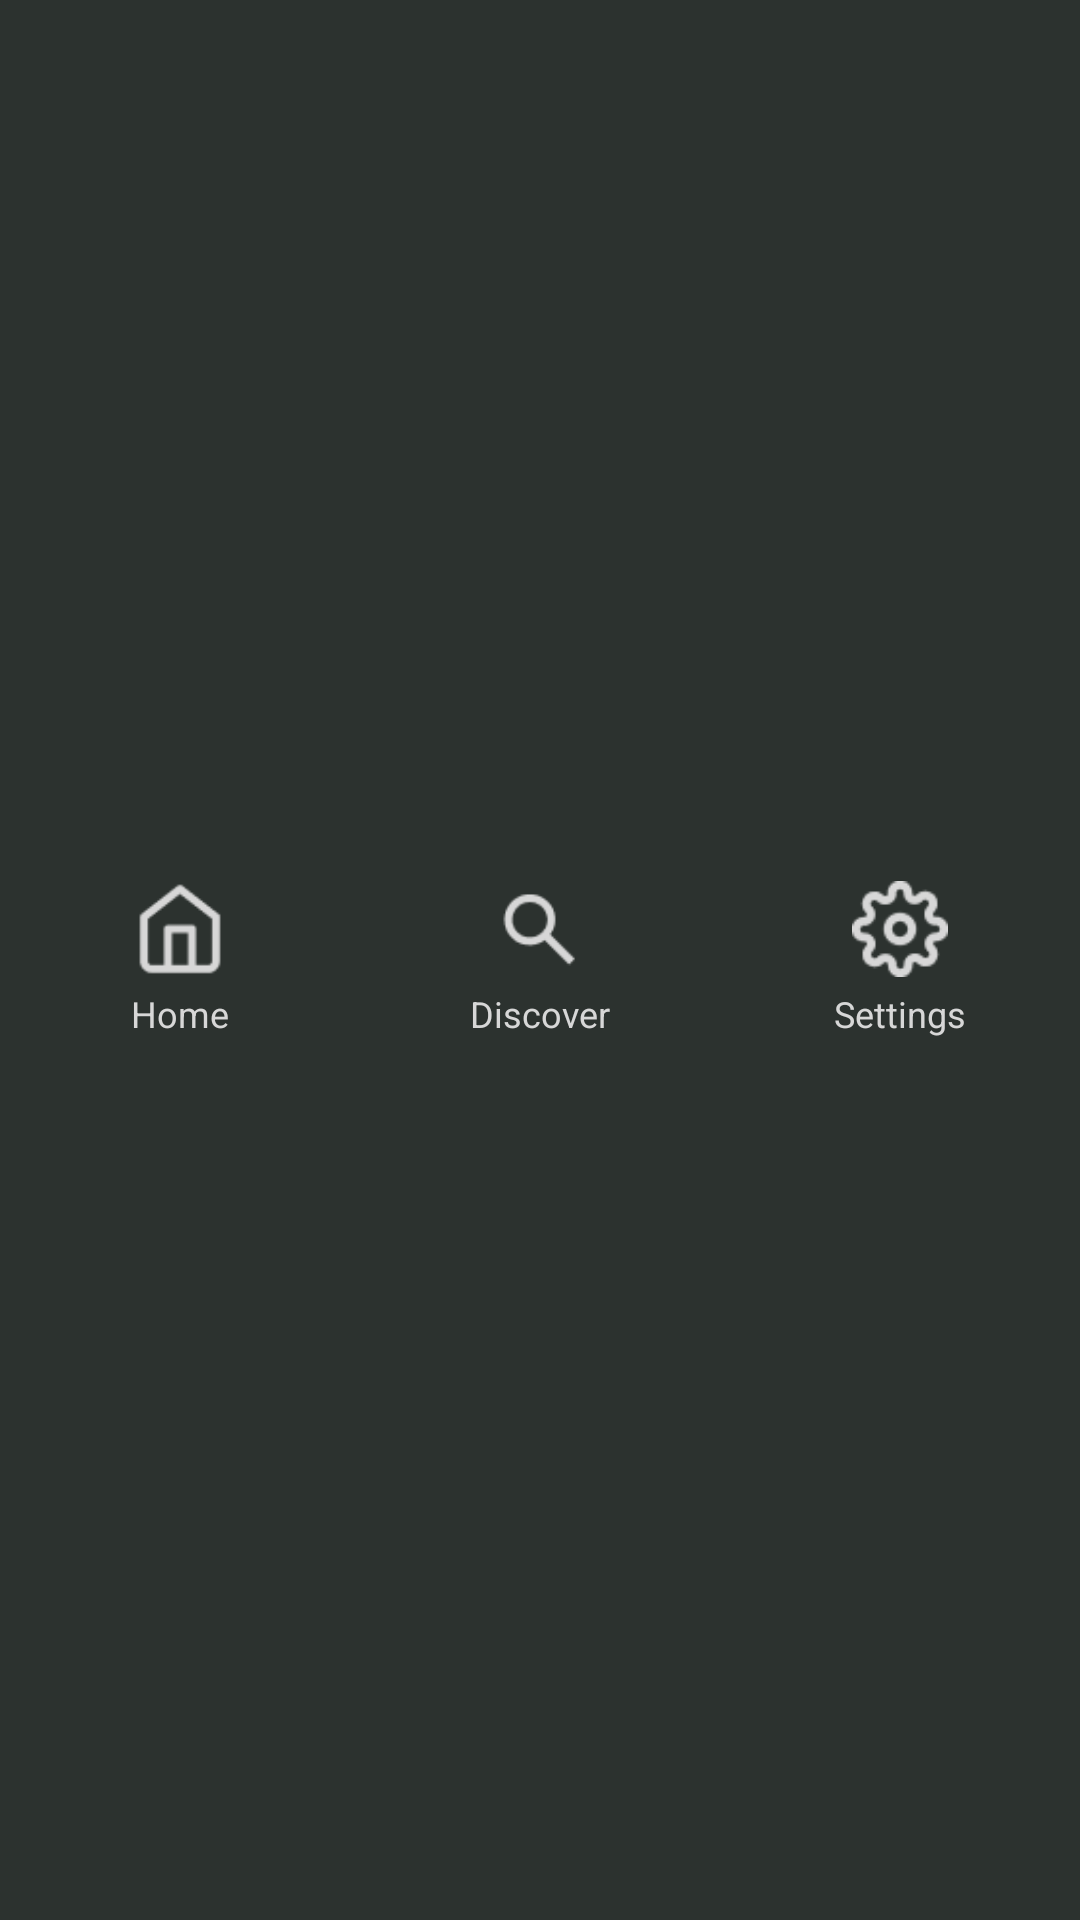

Write the Android layout XML for this screen, with the resource values it uses.
<!-- AndroidManifest.xml: application theme Theme.MealMate -->
<!-- res/layout/navigation_footer.xml -->
<?xml version="1.0" encoding="utf-8"?>
<LinearLayout
    xmlns:android="http://schemas.android.com/apk/res/android"
    xmlns:app="http://schemas.android.com/apk/res-auto"
    android:layout_width="match_parent"
    android:layout_height="wrap_content"
    android:orientation="horizontal"
    android:background="#2C322F"
    android:paddingTop="8dp"
    android:paddingBottom="8dp"
    android:gravity="center">

    
    <LinearLayout
        android:layout_width="0dp"
        android:layout_height="wrap_content"
        android:layout_weight="1"
        android:orientation="vertical"
        android:gravity="center">

        <ImageButton
            android:id="@+id/home_button"
            android:layout_width="32dp"
            android:layout_height="32dp"
            android:background="?android:attr/selectableItemBackground"
            android:src="@drawable/icon_home"
            android:scaleType="centerInside"
            app:tint="@color/button_tint_selector"
            android:contentDescription="Home" />

        <TextView
            android:layout_width="wrap_content"
            android:layout_height="wrap_content"
            android:text="Home"
            android:textColor="#D7D7D7"
            android:textSize="12sp"
            android:paddingTop="4dp"/>
    </LinearLayout>

    
    <LinearLayout
        android:layout_width="0dp"
        android:layout_height="wrap_content"
        android:layout_weight="1"
        android:orientation="vertical"
        android:gravity="center">

        <ImageButton
            android:id="@+id/discover_button"
            android:layout_width="32dp"
            android:layout_height="32dp"
            android:background="?android:attr/selectableItemBackground"
            android:src="@drawable/icon_discover"
            android:scaleType="centerInside"
            app:tint="@color/button_tint_selector"
            android:contentDescription="Discover" />

        <TextView
            android:layout_width="wrap_content"
            android:layout_height="wrap_content"
            android:text="Discover"
            android:textColor="#D7D7D7"
            android:textSize="12sp"
            android:paddingTop="4dp"/>
    </LinearLayout>

    
    <LinearLayout
        android:layout_width="0dp"
        android:layout_height="wrap_content"
        android:layout_weight="1"
        android:orientation="vertical"
        android:gravity="center">

        <ImageButton
            android:id="@+id/settings_button"
            android:layout_width="32dp"
            android:layout_height="32dp"
            android:background="?android:attr/selectableItemBackground"
            android:src="@drawable/icon_settings"
            android:scaleType="centerInside"
            app:tint="@color/button_tint_selector"
            android:contentDescription="Settings" />

        <TextView
            android:layout_width="wrap_content"
            android:layout_height="wrap_content"
            android:text="Settings"
            android:textColor="#D7D7D7"
            android:textSize="12sp"
            android:paddingTop="4dp"/>
    </LinearLayout>
</LinearLayout>
<!-- resources referenced by this layout -->
<resources>
  <!-- drawable icon_discover: png bitmap (drawable, 639 bytes) -->
  <!-- drawable icon_home: png bitmap (drawable, 614 bytes) -->
  <!-- drawable icon_settings: png bitmap (drawable, 1004 bytes) -->
  <style name="Theme.MealMate" parent="Base.Theme.MealMate" />
  <style name="Base.Theme.MealMate" parent="Theme.Material3.DayNight.NoActionBar">
          
          <item name="android:statusBarColor">@color/light_black</item>
          <item name="android:windowLightStatusBar">true</item>
          <item name="android:navigationBarColor">@color/light_black</item>
      </style>
  <color name="light_black">#1E2220</color>
</resources>
